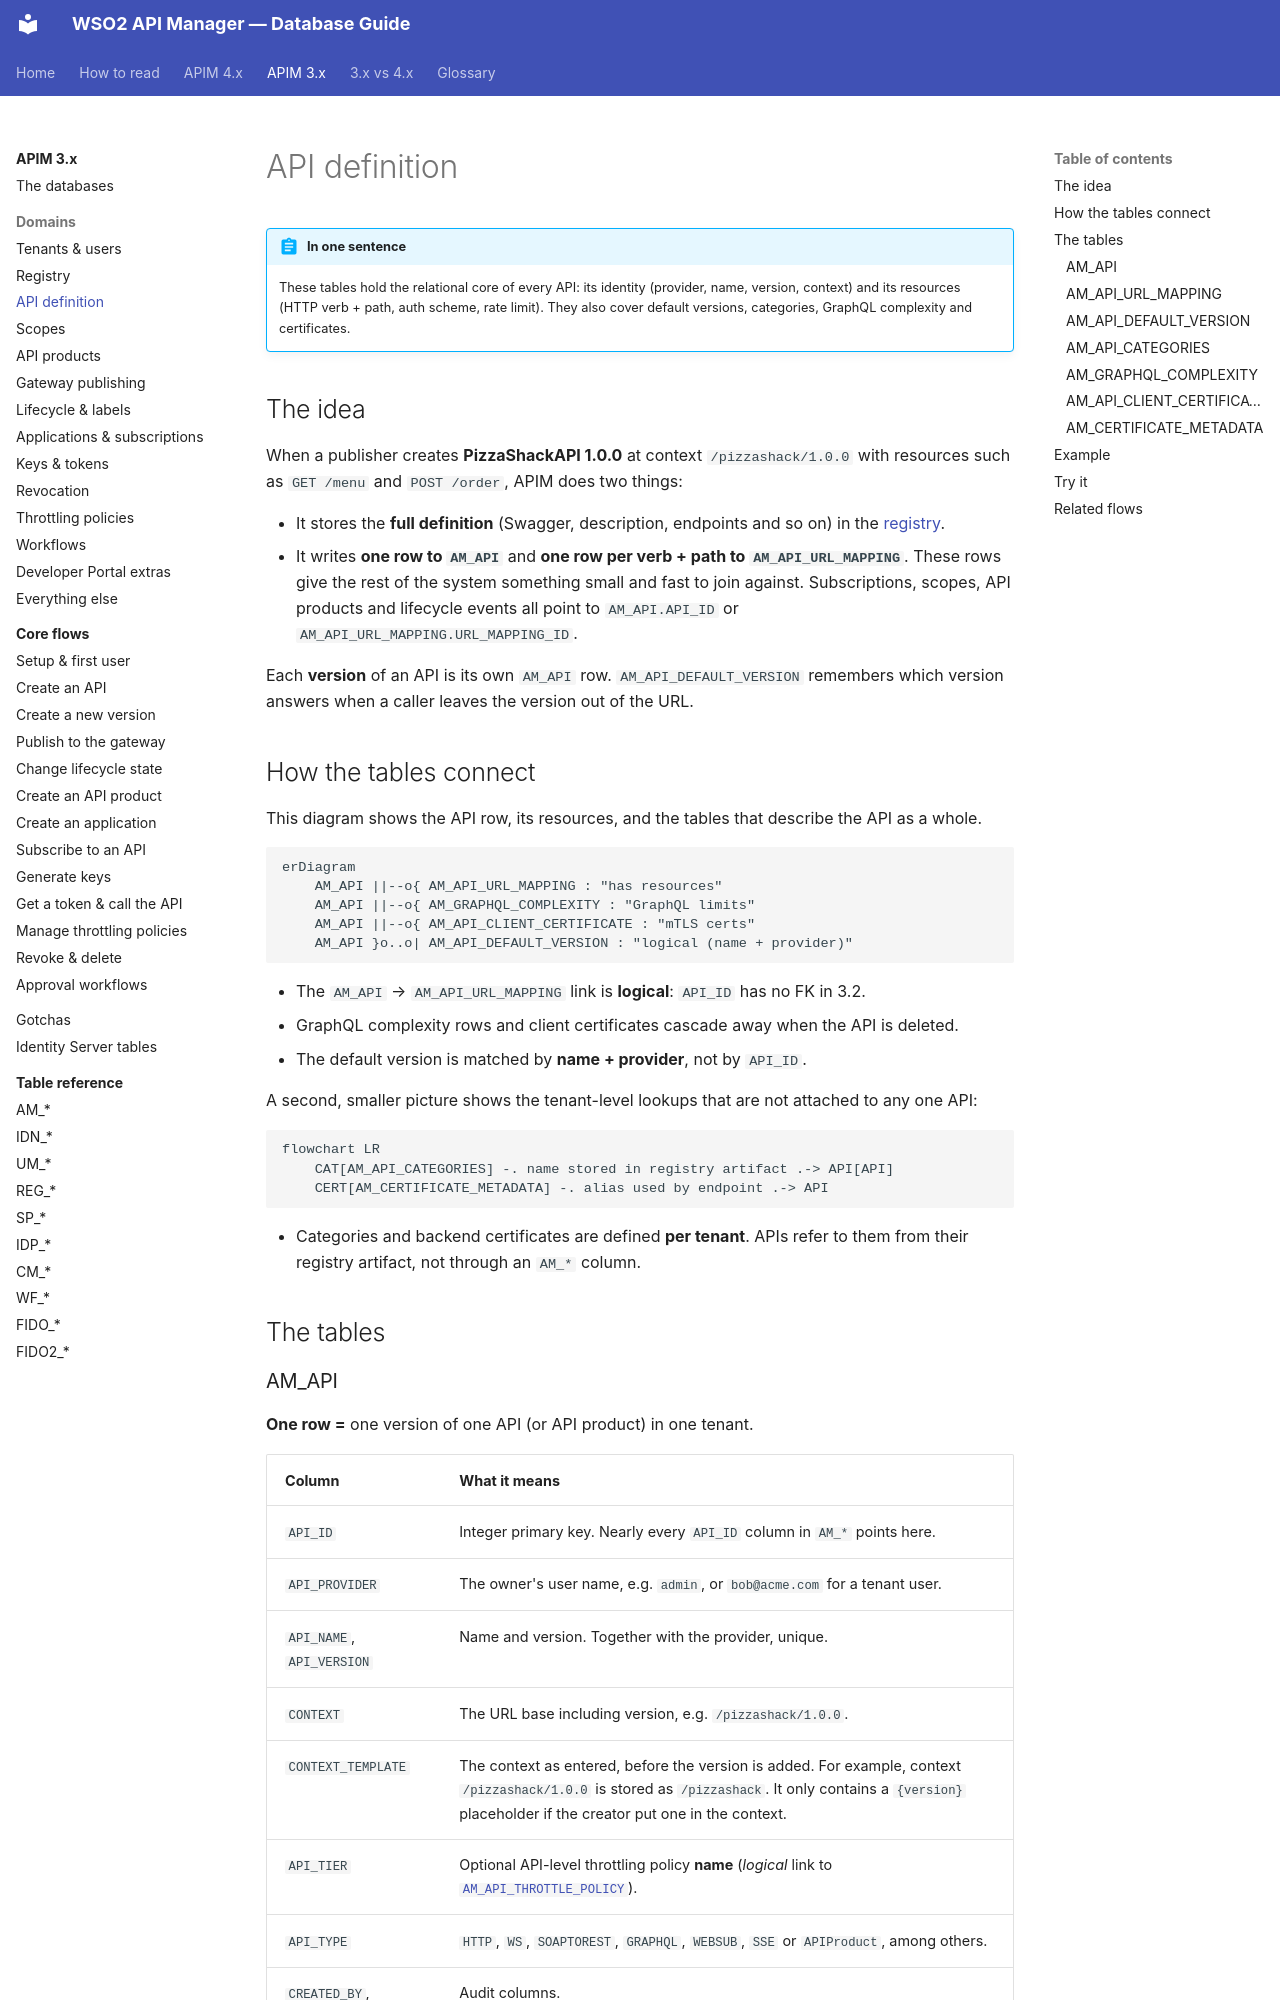

repository: SaviNimz/apim-db-docs · page: apim-3/domains/api-definition/index.html · generator: mkdocs

# API definition

!!! abstract "In one sentence"
    These tables hold the relational core of every API: its identity (provider, name, version, context) and its resources (HTTP verb + path, auth scheme, rate limit). They also cover default versions, categories, GraphQL complexity and certificates.

## The idea

When a publisher creates **PizzaShackAPI 1.0.0** at context `/pizzashack/1.0.0` with resources such as `GET /menu` and `POST /order`, APIM does two things:

- It stores the **full definition** (Swagger, description, endpoints and so on) in the [registry](registry.md).
- It writes **one row to `AM_API`** and **one row per verb + path to `AM_API_URL_MAPPING`**. These rows give the rest of the system something small and fast to join against. Subscriptions, scopes, API products and lifecycle events all point to `AM_API.API_ID` or `AM_API_URL_MAPPING.URL_MAPPING_ID`.

Each **version** of an API is its own `AM_API` row. `AM_API_DEFAULT_VERSION` remembers which version answers when a caller leaves the version out of the URL.

## How the tables connect

This diagram shows the API row, its resources, and the tables that describe the API as a whole.

```mermaid
erDiagram
    AM_API ||--o{ AM_API_URL_MAPPING : "has resources"
    AM_API ||--o{ AM_GRAPHQL_COMPLEXITY : "GraphQL limits"
    AM_API ||--o{ AM_API_CLIENT_CERTIFICATE : "mTLS certs"
    AM_API }o..o| AM_API_DEFAULT_VERSION : "logical (name + provider)"
```

- The `AM_API` → `AM_API_URL_MAPPING` link is **logical**: `API_ID` has no FK in 3.2.
- GraphQL complexity rows and client certificates cascade away when the API is deleted.
- The default version is matched by **name + provider**, not by `API_ID`.

A second, smaller picture shows the tenant-level lookups that are not attached to any one API:

```mermaid
flowchart LR
    CAT[AM_API_CATEGORIES] -. name stored in registry artifact .-> API[API]
    CERT[AM_CERTIFICATE_METADATA] -. alias used by endpoint .-> API
```

- Categories and backend certificates are defined **per tenant**. APIs refer to them from their registry artifact, not through an `AM_*` column.

## The tables
